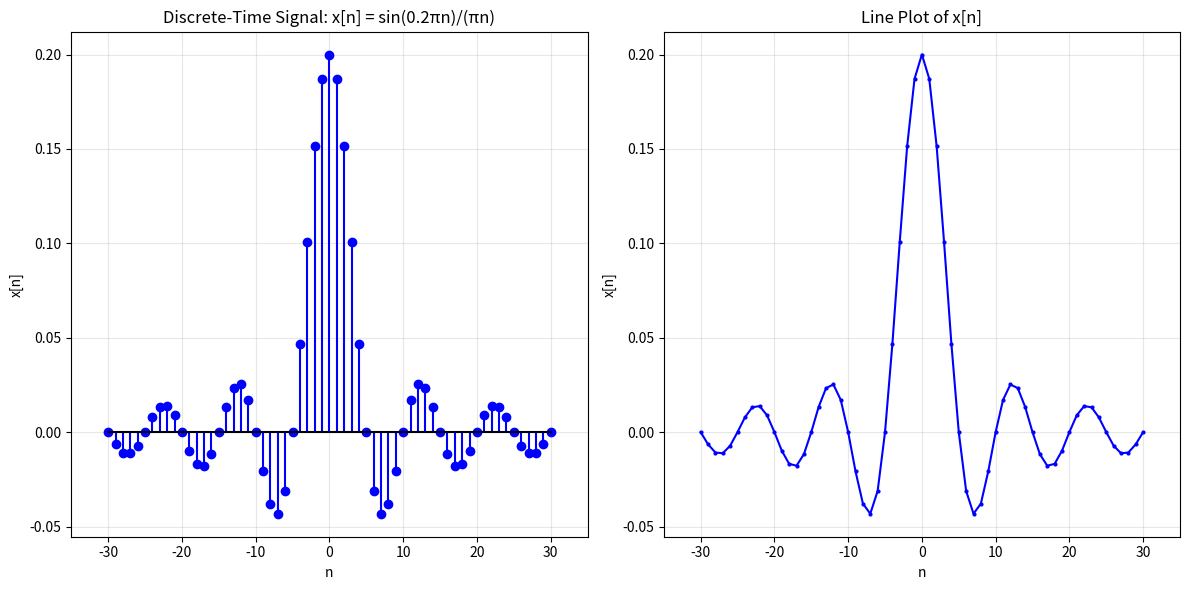

Python code for this plot:
import numpy as np
import matplotlib.pyplot as plt

"""
******************************************************************
[Practice 1-2] Sketch signal x[n] = sin(w_c * n) / (π * n)
where w_c = 0.2π, -30 ≤ n ≤ 30
******************************************************************

Complete Problem Statement:
Sketch the discrete-time signal:
    x[n] = sin(w_c * n) / (π * n)
where w_c = 0.2π and n ranges from -30 to 30.

Mathematical Expression (LaTeX):
    x[n] = \frac{\sin(w_c \cdot n)}{\pi \cdot n}
where w_c = 0.2\pi, and -30 \leq n \leq 30

Note: Special handling required at n = 0 to avoid division by zero.
Using L'Hôpital's rule: lim_{n→0} sin(w_c*n)/(π*n) = w_c/π
"""

# Define parameters
w_c = 0.2 * np.pi  # cutoff frequency
n = np.arange(-30, 31)  # n from -30 to 30

# Calculate x[n]
# Need to handle the case when n = 0 (avoid division by zero)
x = np.zeros_like(n, dtype=float)

# For n ≠ 0
non_zero_idx = n != 0
x[non_zero_idx] = np.sin(w_c * n[non_zero_idx]) / (np.pi * n[non_zero_idx])

# For n = 0, use L'Hôpital's rule: lim(n→0) sin(w_c*n)/(π*n) = w_c/π
zero_idx = n == 0
x[zero_idx] = w_c / np.pi

# Create the plot
plt.figure(figsize=(12, 6))

# Stem plot
plt.subplot(1, 2, 1)
plt.stem(n, x, linefmt='b-', markerfmt='bo', basefmt='k-')
plt.xlabel('n')
plt.ylabel('x[n]')
plt.title('Discrete-Time Signal: x[n] = sin(0.2πn)/(πn)')
plt.grid(True, alpha=0.3)
plt.xlim(-35, 35)

# Also create a line plot for better visualization
plt.subplot(1, 2, 2)
plt.plot(n, x, 'b.-', markersize=4)
plt.xlabel('n')
plt.ylabel('x[n]')
plt.title('Line Plot of x[n]')
plt.grid(True, alpha=0.3)
plt.xlim(-35, 35)

plt.tight_layout()
plt.show()

# Print some key values
print(f"x[0] = {x[30]:.4f} (at n=0)")
print(f"Maximum value: {np.max(x):.4f}")
print(f"Minimum value: {np.min(x):.4f}")

# This is a sinc function (sin(x)/x pattern) - fundamental in DSP!
print("\nNote: This is a discrete sinc function, which is the impulse response")
print("of an ideal low-pass filter with cutoff frequency w_c = 0.2π")

"""
==================== RUN RESULTS ====================
x[0] = 0.2000 (at n=0)
Maximum value: 0.2000
Minimum value: -0.0432

Note: This is a discrete sinc function, which is the impulse response
of an ideal low-pass filter with cutoff frequency w_c = 0.2π

KEY INSIGHTS:
1. The signal is a discrete sinc function, fundamental in DSP
2. Peak value occurs at n=0 with amplitude w_c/π = 0.2
3. The function exhibits oscillatory decay as |n| increases
4. This represents the impulse response of an ideal low-pass filter
5. Zero crossings occur at multiples of π/w_c = 5

The plots show:
- Stem plot: discrete nature of the signal
- Line plot: envelope of the sinc function
==================== END OF RESULTS ====================
"""